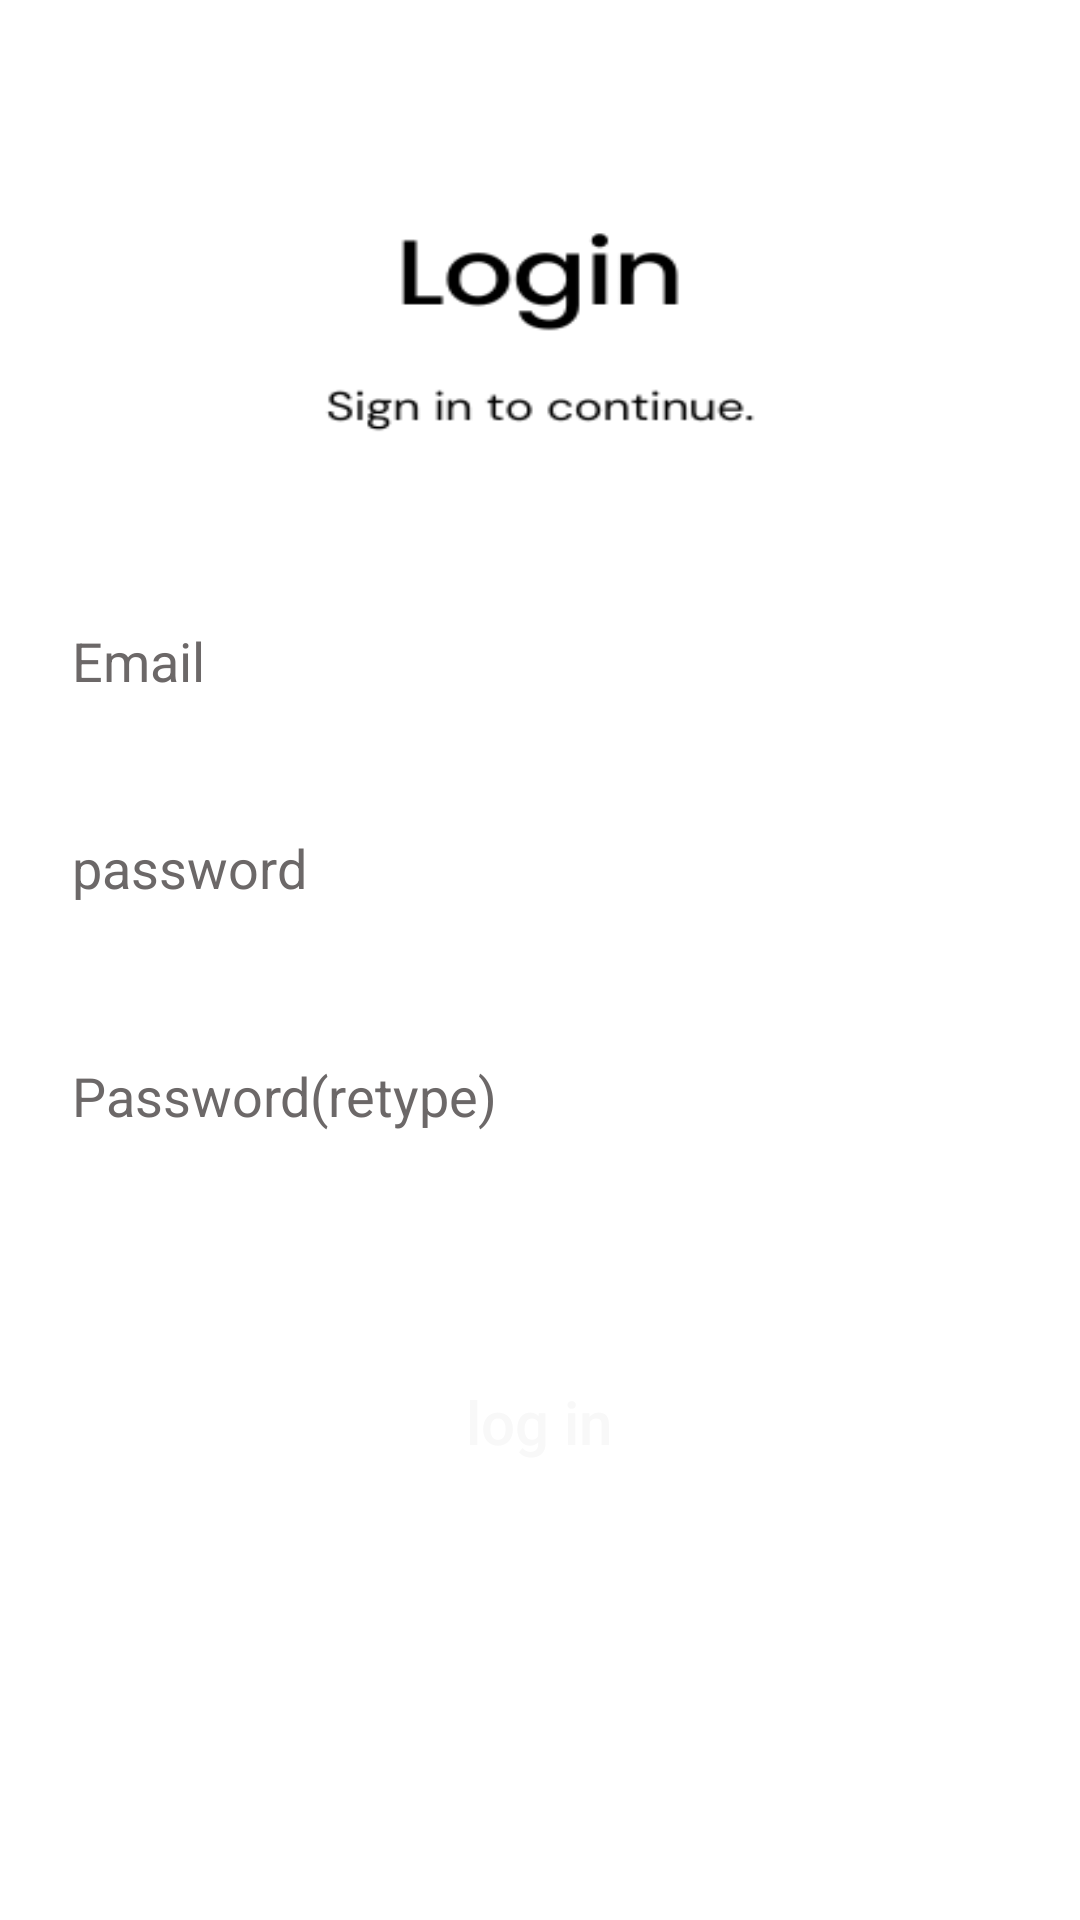

Android layout source for this screen:
<!-- AndroidManifest.xml: application theme Theme.HouseCon -->
<!-- res/layout/activity_login.xml -->
<?xml version="1.0" encoding="utf-8"?>
<androidx.constraintlayout.widget.ConstraintLayout xmlns:android="http://schemas.android.com/apk/res/android"
    xmlns:app="http://schemas.android.com/apk/res-auto"
    xmlns:tools="http://schemas.android.com/tools"
    android:layout_width="match_parent"
    android:layout_height="match_parent"
    tools:context=".LoginAct"
    android:background="@drawable/login">


    <EditText
        android:id="@+id/log_Email"
        android:layout_width="320dp"
        android:layout_height="59dp"
        android:background="@drawable/edit_text_back"
        android:ems="10"
        android:hint=" Email"
        android:inputType="textPersonName"
        android:textColor="#000000"
        android:textColorHint="#6C6868"
        app:layout_constraintBottom_toBottomOf="parent"
        app:layout_constraintEnd_toEndOf="parent"
        app:layout_constraintHorizontal_bias="0.494"
        app:layout_constraintStart_toStartOf="parent"
        app:layout_constraintTop_toTopOf="parent"
        app:layout_constraintVertical_bias="0.328" />

    <androidx.appcompat.widget.AppCompatButton
        android:id="@+id/login"
        android:layout_width="268dp"
        android:layout_height="61dp"
        android:layout_marginBottom="120dp"
        android:background="@drawable/btnbak"
        android:text="log in"
        android:textAllCaps="false"
        android:textColor="#F8F8F8"
        android:textSize="20sp"
        app:layout_constraintBottom_toBottomOf="parent"
        app:layout_constraintEnd_toEndOf="parent"
        app:layout_constraintHorizontal_bias="0.496"
        app:layout_constraintStart_toStartOf="parent"
        app:layout_constraintTop_toBottomOf="@+id/log_passwordRetype"
        app:layout_constraintVertical_bias="0.754" />

    <EditText
        android:id="@+id/log_password"
        android:layout_width="320dp"
        android:layout_height="59dp"
        android:background="@drawable/edit_text_back"
        android:ems="10"
        android:hint=" password"
        android:inputType="textPersonName"
        android:textColor="#000000"
        android:textColorHint="#6C6868"
        app:layout_constraintBottom_toBottomOf="parent"
        app:layout_constraintEnd_toEndOf="parent"
        app:layout_constraintHorizontal_bias="0.494"
        app:layout_constraintStart_toStartOf="parent"
        app:layout_constraintTop_toTopOf="parent"
        app:layout_constraintVertical_bias="0.447" />

    <EditText
        android:id="@+id/log_passwordRetype"
        android:layout_width="320dp"
        android:layout_height="59dp"
        android:background="@drawable/edit_text_back"
        android:ems="10"
        android:hint=" Password(retype)"
        android:inputType="textPersonName"
        android:textColor="#000000"
        android:textColorHint="#6C6868"
        app:layout_constraintBottom_toBottomOf="parent"
        app:layout_constraintEnd_toEndOf="parent"
        app:layout_constraintHorizontal_bias="0.494"
        app:layout_constraintStart_toStartOf="parent"
        app:layout_constraintTop_toTopOf="parent"
        app:layout_constraintVertical_bias="0.578" />

    <ProgressBar
        android:id="@+id/pb"
        style="?android:attr/progressBarStyle"
        android:layout_width="wrap_content"
        android:layout_height="wrap_content"
        app:layout_constraintBottom_toBottomOf="parent"
        app:layout_constraintEnd_toEndOf="parent"
        app:layout_constraintHorizontal_bias="0.498"
        app:layout_constraintStart_toStartOf="parent"
        app:layout_constraintTop_toTopOf="parent"
        app:layout_constraintVertical_bias="0.478" />


</androidx.constraintlayout.widget.ConstraintLayout>
<!-- resources referenced by this layout -->
<resources>
  <!-- drawable login: png bitmap (drawable, 11015 bytes) -->
  <style name="Theme.HouseCon" parent="Theme.AppCompat.Light.DarkActionBar">
          
          <item name="colorPrimary">#000000</item>
          <item name="colorPrimaryVariant">@color/purple_700</item>
          <item name="colorOnPrimary">@color/white</item>
          
          <item name="colorSecondary">@color/teal_200</item>
          <item name="colorSecondaryVariant">@color/teal_700</item>
          <item name="colorOnSecondary">@color/black</item>
          
          <item name="android:statusBarColor" tools:targetApi="l">?attr/colorPrimaryVariant</item>
          
      </style>
  <color name="purple_700">#FF3700B3</color>
  <color name="white">#FFFFFFFF</color>
  <color name="teal_200">#FF03DAC5</color>
  <color name="teal_700">#FF018786</color>
  <color name="black">#FF000000</color>
</resources>
